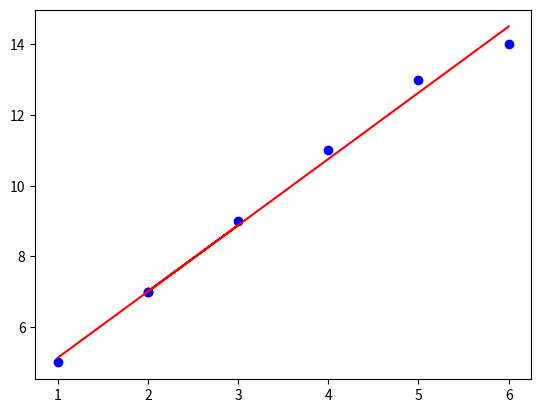

Generate this figure with matplotlib:
import numpy as np
import matplotlib.pyplot as plt

# Sample data
X = np.array([1, 2, 3, 2, 4, 5, 6])
y = np.array([5, 7, 9, 7, 11, 13, 14])

# Initialize parameters
m, b = 0, 0
learning_rate = 0.01
iterations = 1000

# Gradient Descent
for _ in range(iterations):
    y_pred = m * X + b #slope of line
    m -= learning_rate * (-2/len(X)) * sum(X * (y - y_pred))
    b -= learning_rate * (-2/len(X)) * sum(y - y_pred)

# Final line equation: y = mX + b
print(f"Slope (m): {m}, Intercept (b): {b}")

# Plot data and regression line
plt.scatter(X, y, color='blue')  # Data points
plt.plot(X, m * X + b, color='red')  # Best fit line
plt.show()
